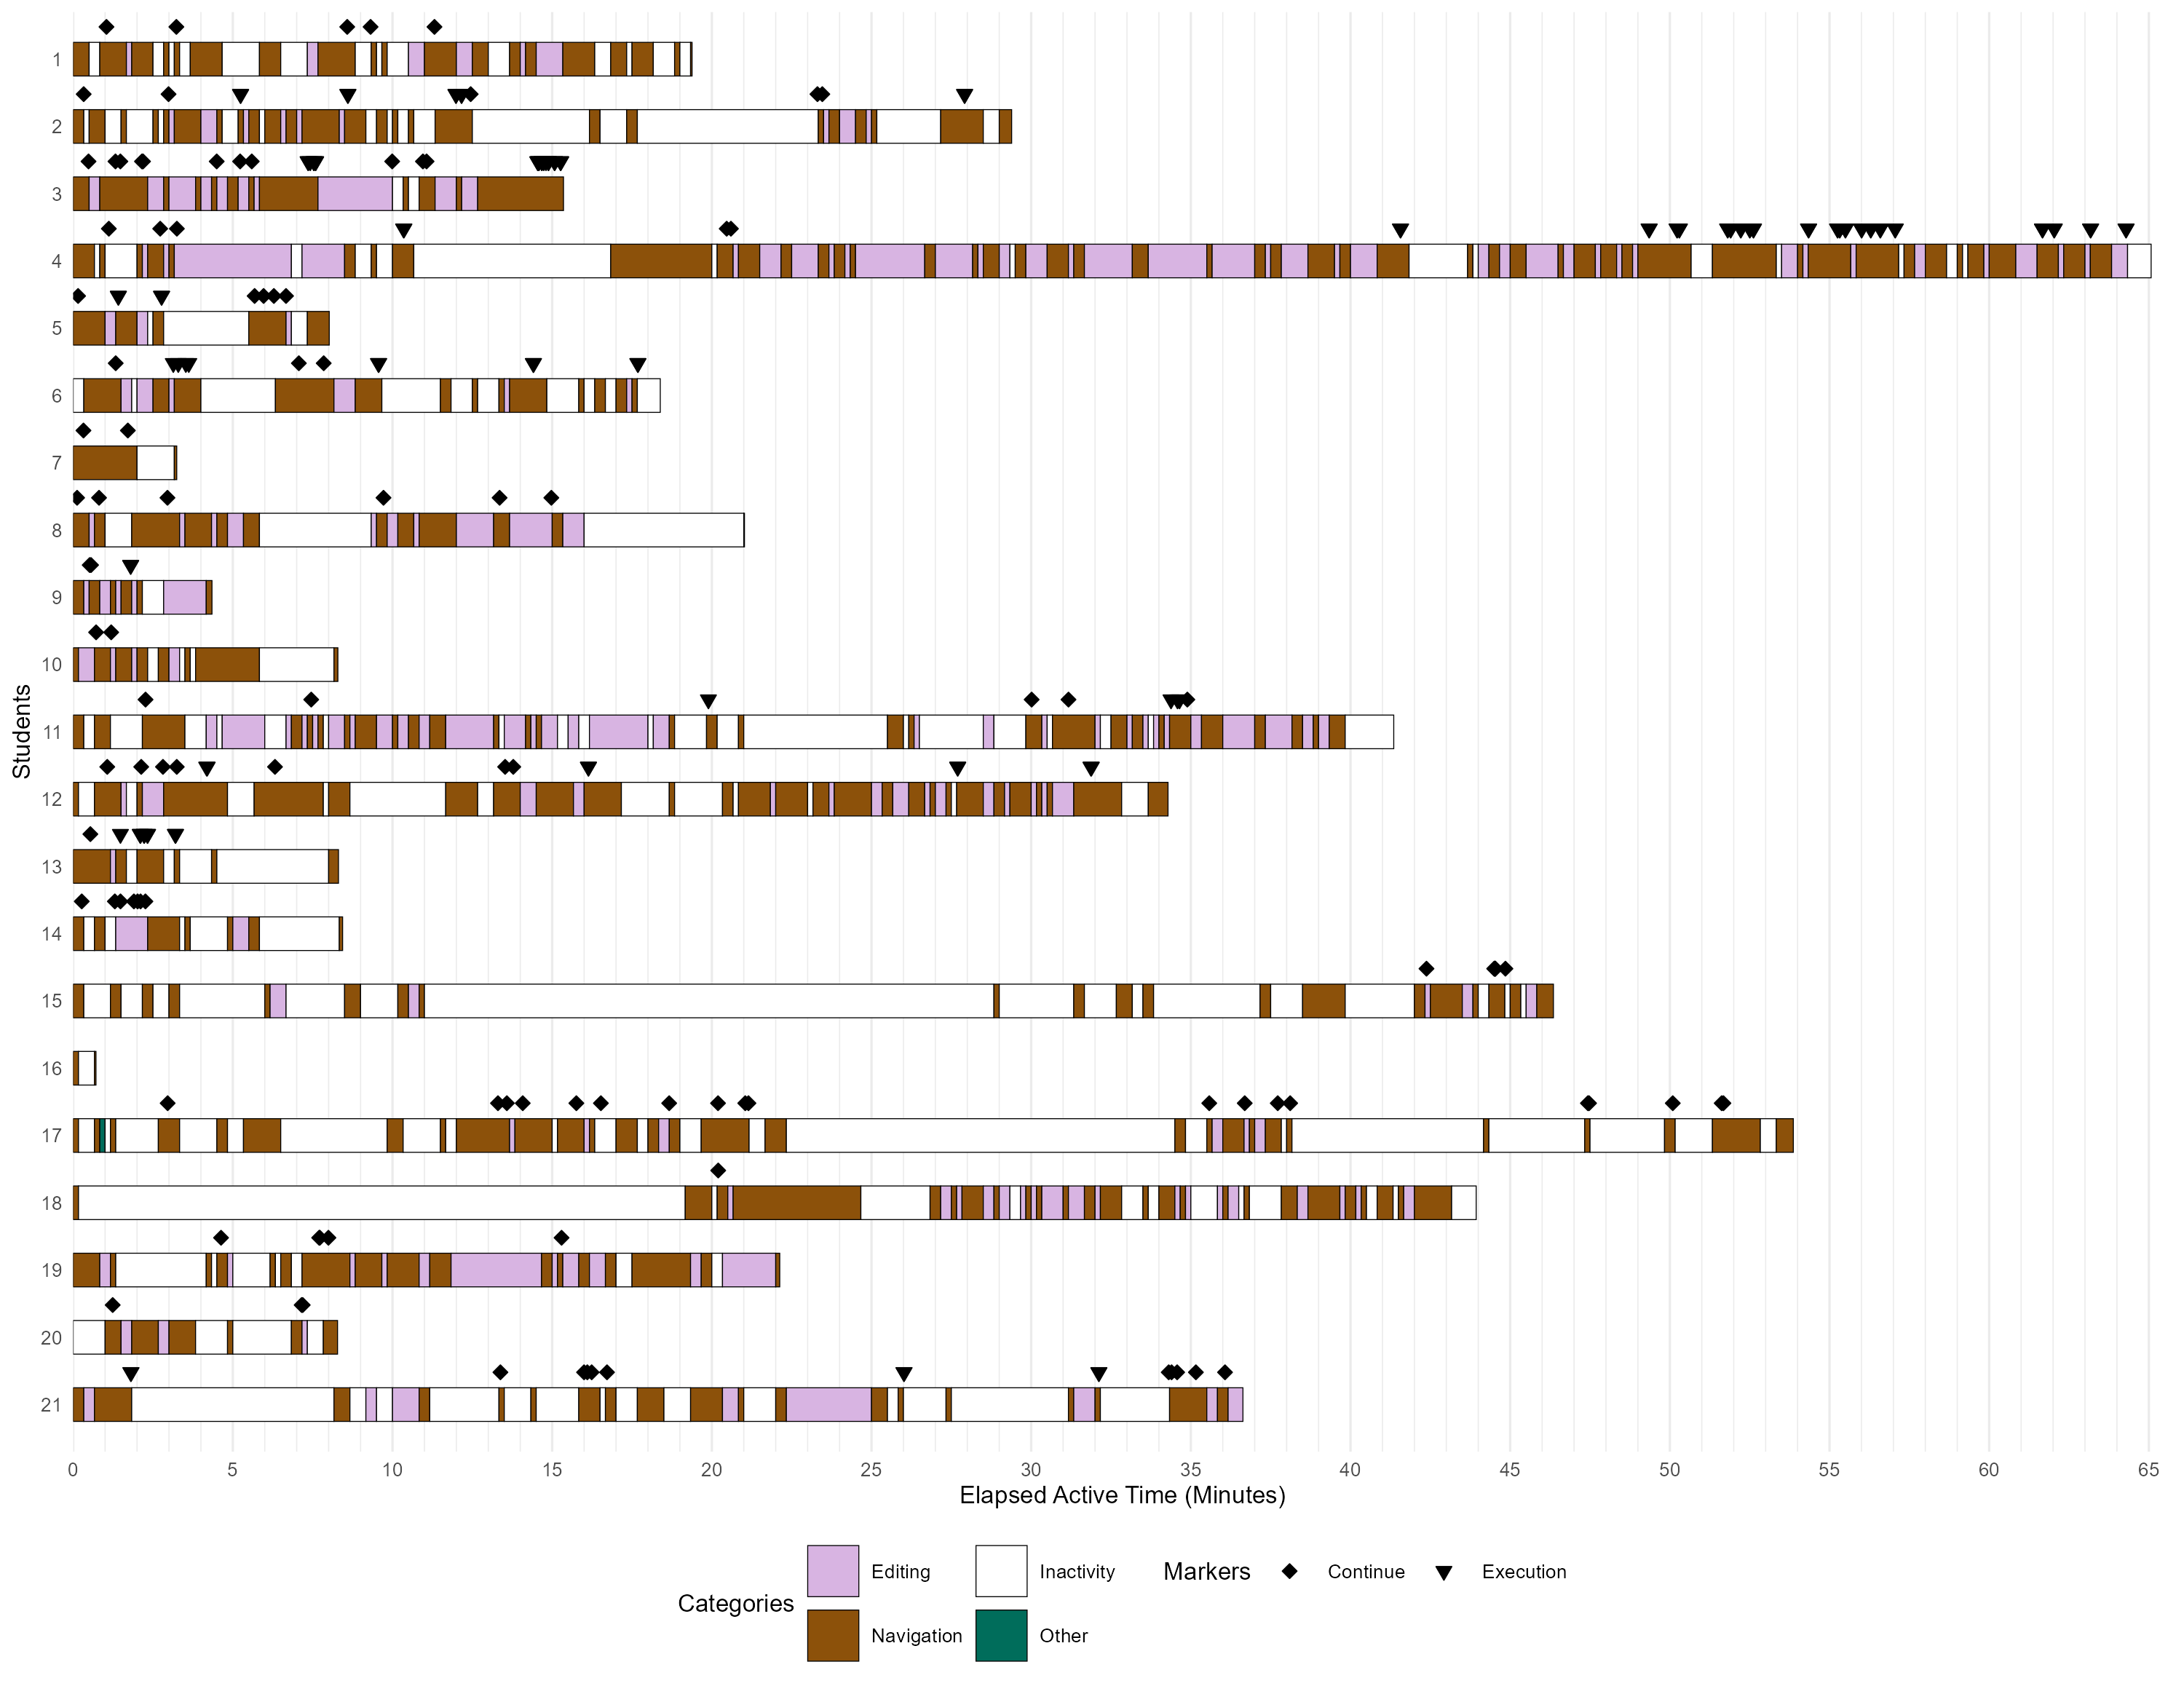

The R source for this figure:
# Task 3 activity timeline
#
# Workflow:
#   1. Query task-specific IDE activity from PostgreSQL.
#   2. Convert events to time intervals and bin them into 10-second windows.
#   3. Assign each bin its duration-weighted dominant activity category.
#      (Execution and Continue are excluded from this competition and shown
#      as point markers instead -- see notes below. Terminal is untouched.)
#   4. Merge adjacent bins with the same category.
#   5. Plot one timeline per student, with markers overlaid, and export
#      PNG/PDF figures.
#
# CATEGORY PLACEMENT NOTES (Task 3):
#   * Only Continue changed from every other task. It's classified in the
#     SQL (so we know which events they are) but excluded from bin-color
#     competition here and drawn as an exact-time point marker instead,
#     same treatment as Execution. Continue was tried as a window-interval
#     "fill" category (inferring dwell time from toolwindowdata) and
#     reverted: toolwindowdata never logs when focus returns to the main
#     editor, so any interval built that way silently over-claims however
#     long it's been since the last logged tool-window event. Marking
#     known moments is honest; filling inferred intervals was not.
#   * Every other category -- Editing, Navigation, Autocompletion,
#     Shortcut, Copy/Paste, Terminal, Other -- is UNCHANGED. Not merged,
#     not dropped, not marked. Same as every other task.

library(data.table)
library(ggplot2)

# -----------------------------------------------------------------------------
# Configuration
# -----------------------------------------------------------------------------

BIN_SECONDS <- 10

COLOR_MAP <- c(
  "Inactivity"     = "#FFFFFF",
  "Navigation"     = "#8C510A",  # dark ochre
  "Other"          = "#006D5B",  # dark teal
  "Editing"        = "#D8B4E2",  # light lavender
  "Shortcut"       = "#2C5F8A",  # dark blue
  "Autocompletion" = "#FDE68A",  # light yellow
  "Copy/Paste"     = "#3A8FB7",  # medium blue
  "Terminal"       = "#B8C9D6"   # light blue-grey
  # Note: "Execution" and "Continue" intentionally have no bin fill color.
  # Both are excluded from bin-color competition below and shown only as
  # point markers (see §Plot). Terminal is untouched -- still a normal
  # bin-competing category, same as it's always been.
)

# Store the database password outside the script, e.g. in .Renviron:
#   PGPASSWORD=your_password
con <- DBI::dbConnect(
  RPostgres::Postgres(),
  dbname = "csci3060_w26",
  host = "localhost",
  port = 5432,
  user = Sys.getenv("DB_USERNAME"),
  password = Sys.getenv("DB_PASSWORD")
)

# -----------------------------------------------------------------------------
# Query event-level activity
# -----------------------------------------------------------------------------

query <- "
WITH params AS (
    SELECT 10.0 AS inactivity_buffer_seconds
),

task_file_events AS (
    SELECT
        r.\"user\" AS user_id,
        d.research_id,
        d.date
    FROM documentdata AS d
    INNER JOIN researches AS r
        ON d.research_id = r.id
    WHERE LOWER(REPLACE(COALESCE(d.filename, ''), '\\\\', '/')) LIKE '%classify_triangle.py%'

    UNION ALL

    SELECT
        r.\"user\" AS user_id,
        f.research_id,
        f.date
    FROM fileeditordata AS f
    INNER JOIN researches AS r
        ON f.research_id = r.id
    WHERE LOWER(REPLACE(COALESCE(f.old_file, ''), '\\\\', '/')) LIKE '%classify_triangle.py%'
       OR LOWER(REPLACE(COALESCE(f.new_file, ''), '\\\\', '/')) LIKE '%classify_triangle.py%'
),

task_windows AS (
    SELECT
        user_id,
        research_id,
        MIN(date) AS task_start,
        MAX(date) AS task_end
    FROM task_file_events
    GROUP BY
        user_id,
        research_id
),

task_activity AS (
    SELECT
        tw.user_id AS id,
        tw.research_id,
        a.date,
        a.type,
        a.info,
        CASE
            WHEN a.type = 'KeyPressed' THEN 'Editing'
            WHEN a.type = 'MouseWheel' THEN 'Navigation'
            WHEN a.type = 'MouseMoved' THEN 'Navigation'
            WHEN a.type = 'MouseClicked' THEN 'Navigation'
            WHEN a.type = 'Execution' THEN 'Execution'
            WHEN a.type = 'Shortcut' THEN 'Shortcut'

            WHEN a.type = 'Action' AND a.info IN (
                'EditorChooseLookupItem',
                'EditorChooseLookupItemReplace',
                'InsertInlineCompletionAction',
                'InsertInlineCompletionLineAction',
                'InsertInlineCompletionWordAction',
                'com.intellij.codeInsight.inline.completion.tooltip.InlineCompletionPopupActionGroup',
                'com.intellij.codeInsight.inline.completion.tooltip.InlineCompletionTooltipActionsKt$shortcutActions$shortcutActions$1$1',
                'com.intellij.codeInsight.lookup.impl.actions.ChooseItemAction$FocusedOnly'
            ) THEN 'Autocompletion'

            WHEN a.type = 'Action' AND a.info IN (
                'EditorCopy',
                'EditorCut',
                'EditorPaste',
                '$Copy',
                '$SelectAll'
            ) THEN 'Copy/Paste'

            WHEN a.type = 'Action' AND a.info IN (
                'EditorDelete',
                'EditorDeleteLine',
                'EditorDeleteToWordEnd',
                'EditorDeleteToWordStart',
                'EditorDuplicateLines',
                'EditorEnter',
                'EditorIndentSelection',
                'EditorTab',
                'EditorUnindentSelection',
                '$Delete',
                '$Undo',
                'CommentByLineComment',
                'MoveStatementDown',
                'MoveStatementUp',
                'EditorDownWithSelection',
                'EditorUpWithSelection',
                'EditorLeftWithSelection',
                'EditorRightWithSelection',
                'EditorLineEndWithSelection',
                'EditorLineStartWithSelection',
                'EditorPreviousWordWithSelection',
                'SelectNextOccurrence',
                'EditorBackSpace',
                'OpenFile'
            ) THEN 'Editing'

            WHEN a.type = 'Action' AND a.info IN (
                'Debug',
                'MoreRunToolbarActions',
                'RedesignedRunConfigurationSelector',
                'Run',
                'RunAnything',
                'RunClass',
                'Stop',
                'com.intellij.execution.actions.RunCurrentFileExecutorAction',
                'com.intellij.execution.lineMarker.LineMarkerActionWrapper'
            ) THEN 'Execution'

            WHEN a.type = 'Action' AND a.info IN (
                'EditorDown',
                'EditorLeft',
                'EditorLineEnd',
                'EditorLineStart',
                'EditorNextWord',
                'EditorPageUp',
                'EditorPreviousWord',
                'EditorRight',
                'EditorTextEnd',
                'EditorUp',
                'GotoDeclaration',
                'HideAllWindows',
                'JumpToLastWindow',
                'SearchEverywhere',
                'com.intellij.ide.actions.ToolWindowViewModeAction',
                'com.intellij.toolWindow.ToolWindowHeader$HideAction',
                'com.intellij.toolWindow.ToolWindowHeader$ShowOptionsAction',
                'RevealIn',
                'Switcher',
                'Tablist'
            ) THEN 'Navigation'

            WHEN a.type = 'Action' AND a.info IN (
                'ActivateTerminalToolWindow',
                'Terminal.CommandCompletion.InsertSuggestion',
                'Terminal.OpenInReworkedTerminal',
                'Terminal.Paste',
                'com.intellij.terminal.frontend.action.SendShortcutToTerminalAction'
            ) THEN 'Terminal'

            WHEN a.type = 'Action' AND a.info IN (
                'continue.reloadPage',
                'continue.openConfigPage',
                'continue.newContinueSession'
            ) THEN 'Continue'

            ELSE 'Other'
        END AS activity_category

    FROM researches AS r
    INNER JOIN activitydata AS a
        ON a.research_id = r.id
    INNER JOIN task_windows AS tw
        ON tw.user_id = r.\"user\"
       AND tw.research_id = r.id
       AND a.date BETWEEN tw.task_start AND tw.task_end
       AND a.date <= tw.task_start + INTERVAL '120 minutes'

    WHERE a.type <> 'KeyReleased'
),

task_activity_timed AS (
    SELECT
        ta.*,

        EXTRACT(
            EPOCH FROM (
                ta.date -
                MIN(ta.date) OVER (
                    PARTITION BY ta.id, ta.research_id
                )
            )
        ) AS time,

        EXTRACT(
            EPOCH FROM (
                LEAD(ta.date) OVER (
                    PARTITION BY ta.id, ta.research_id
                    ORDER BY ta.date
                ) - ta.date
            )
        ) AS duration,

        LEAD(ta.activity_category) OVER (
            PARTITION BY ta.id, ta.research_id
            ORDER BY ta.date
        ) AS next_activity_category

    FROM task_activity AS ta
)

SELECT
    tat.id,
    tat.research_id,
    tat.time,
    tat.duration,
    tat.type,
    tat.info,
    tat.activity_category,

    CASE
        WHEN tat.duration > p.inactivity_buffer_seconds
         AND tat.next_activity_category = tat.activity_category
        THEN 'Inactivity'
        ELSE tat.activity_category
    END AS timeline_category

FROM task_activity_timed AS tat
CROSS JOIN params AS p

ORDER BY
    tat.id,
    tat.research_id,
    tat.time
"

raw <- as.data.table(DBI::dbGetQuery(con, query))

# -----------------------------------------------------------------------------
# Continue "opened" markers (Option A)
# -----------------------------------------------------------------------------
# Separate, lightweight query against toolwindowdata: only marks the moments
# the Continue tool window was OPENED (not every FOCUSED repeat, which
# clusters within milliseconds of an open and would just add visual noise).
# This is intentionally NOT part of the main event/category pipeline above --
# it's a supplementary marker source, not a claim about how long Continue
# stayed focused (see notes at the top of this file for why that distinction
# matters).

continue_window_query <- "
WITH task_file_events AS (
    SELECT
        r.\"user\" AS user_id,
        d.research_id,
        d.date
    FROM documentdata AS d
    INNER JOIN researches AS r
        ON d.research_id = r.id
    WHERE LOWER(REPLACE(COALESCE(d.filename, ''), '\\\\', '/')) LIKE '%classify_triangle.py%'

    UNION ALL

    SELECT
        r.\"user\" AS user_id,
        f.research_id,
        f.date
    FROM fileeditordata AS f
    INNER JOIN researches AS r
        ON f.research_id = r.id
    WHERE LOWER(REPLACE(COALESCE(f.old_file, ''), '\\\\', '/')) LIKE '%classify_triangle.py%'
       OR LOWER(REPLACE(COALESCE(f.new_file, ''), '\\\\', '/')) LIKE '%classify_triangle.py%'
),

task_windows AS (
    SELECT
        user_id,
        research_id,
        MIN(date) AS task_start,
        MAX(date) AS task_end
    FROM task_file_events
    GROUP BY
        user_id,
        research_id
)

SELECT
    tw.user_id AS id,
    twd.research_id,
    EXTRACT(EPOCH FROM (twd.date - tw.task_start)) / 60 AS continue_open_time_minutes
FROM toolwindowdata AS twd
INNER JOIN task_windows AS tw
    ON tw.research_id = twd.research_id
   AND twd.date BETWEEN tw.task_start AND tw.task_end
   AND twd.date <= tw.task_start + INTERVAL '120 minutes'
WHERE twd.active_window ILIKE '%continue%'
  AND twd.action = 'OPENED'
"

continue_windows <- as.data.table(DBI::dbGetQuery(con, continue_window_query))
DBI::dbDisconnect(con)

# -----------------------------------------------------------------------------
# Bin activity into fixed-width windows
# -----------------------------------------------------------------------------
# Event-level segments are too narrow to remain legible at print size. For each
# 10-second bin, choose the category occupying the greatest amount of time.
# Execution and Continue are excluded from this competition (see notes at the
# top of this file) and are instead drawn as exact-time point markers on top
# of the timeline. Terminal is untouched -- still a normal competing category.

dt <- raw[!is.na(duration) & duration > 0][order(id, time)]
dt[, `:=`(event_start = time, event_end = time + duration)]

MARKER_CATEGORIES <- c("Execution", "Continue")

# --- Point markers -----------------------------------------------------------
# Exact event positions for the marker overlay. These come directly from the
# SQL elapsed-time field before any 10-second binning, so they're captured
# from raw (not dt) and are never subject to the duration filter.
event_markers <- raw[
  activity_category %in% MARKER_CATEGORIES,
  .(
    id,
    research_id,
    marker_time_minutes = time / 60,
    marker_type = activity_category
  )
]

# Continue "opened" markers from the separate toolwindowdata query, folded
# into the same marker table under the same "Continue" marker type.
if (nrow(continue_windows) > 0) {
  continue_open_markers <- continue_windows[
    , .(
      id,
      research_id,
      marker_time_minutes = continue_open_time_minutes,
      marker_type = "Continue"
    )
  ]
  event_markers <- rbindlist(list(event_markers, continue_open_markers))
}

# Non-marker events only: this is what competes for bin-dominant category.
# Terminal remains eligible here -- it was never added to MARKER_CATEGORIES.
plot_dt <- dt[!timeline_category %in% MARKER_CATEGORIES]

# Create bins independently for each student. total_time is computed from the
# full event set (dt) so the last bin still reflects the true session length,
# even if the session's final event happens to be a marker-category event.
bins <- dt[, .(total_time = max(event_end)), by = id][
  , {
    starts <- seq(0, total_time - 1e-9, by = BIN_SECONDS)
    .(
      bin_start = starts,
      bin_end = pmin(starts + BIN_SECONDS, total_time)
    )
  },
  by = id
]
bins[, bin_id := .I]

# Non-equi join: pair each non-marker event with every time bin it overlaps.
overlaps <- plot_dt[
  bins,
  on = .(id, event_start < bin_end, event_end > bin_start),
  allow.cartesian = TRUE,
  nomatch = 0,
  .(
    id = x.id,
    bin_id = i.bin_id,
    bin_start = i.bin_start,
    bin_end = i.bin_end,
    timeline_category = x.timeline_category,
    event_start = x.event_start,
    event_end = x.event_end
  )
]

# Measure the actual amount of each event falling inside each bin.
overlaps[, overlap_seconds :=
           pmin(event_end, bin_end) - pmax(event_start, bin_start)]

# Sum overlap by category, then keep the dominant category in each bin.
# Alphabetical category order breaks exact ties, matching the original Python
# sorted(set(...)) + argmax behavior.
binned <- overlaps[
  overlap_seconds > 0,
  .(category_seconds = sum(overlap_seconds)),
  by = .(id, bin_id, bin_start, bin_end, timeline_category)
]
setorder(binned, id, bin_id, -category_seconds, timeline_category)
binned <- binned[, .SD[1], by = .(id, bin_id)]

# Convert to minutes and merge consecutive bins with the same category.
binned[, bin_duration := (bin_end - bin_start) / 60]
binned[, bin_start := bin_start / 60]
setorder(binned, id, bin_start)
binned[, run_id := rleid(timeline_category), by = id]

timeline <- binned[, .(
  elapsed_start = min(bin_start),
  duration_minutes = sum(bin_duration)
), by = .(id, run_id, timeline_category)]
setorder(timeline, id, elapsed_start)

# -----------------------------------------------------------------------------
# Plot
# -----------------------------------------------------------------------------
# Only students represented in the task data receive a row. Inactivity is white,
# so every segment gets a thin black border to keep those intervals visible.
# Execution/Continue events are overlaid as point markers, nudged slightly
# above each row so they don't obscure the bin colors beneath them.

student_levels <- rev(sort(unique(timeline$id)))
timeline[, student := factor(id, levels = student_levels)]
event_markers[, student := factor(id, levels = student_levels)]
event_markers <- event_markers[!is.na(student)]  # drop ids with no timeline row

fig_height <- max(2.2, uniqueN(timeline$id) * 0.32 + 1.0)

p <- ggplot(
  timeline,
  aes(
    x = elapsed_start + duration_minutes / 2,
    y = student,
    width = duration_minutes,
    fill = timeline_category
  )
) +
  geom_tile(height = 0.5, color = "black", linewidth = 0.15) +
  geom_point(
    data = event_markers,
    aes(
      x = marker_time_minutes,
      y = student,
      shape = marker_type
    ),
    inherit.aes = FALSE,
    position = position_nudge(y = 0.48),  # lift marker just above the shorter tile
    fill = "black",
    color = "black",
    size = 1.6,
    stroke = 0.3
  ) +
  scale_fill_manual(
    values = COLOR_MAP,
    breaks = sort(unique(timeline$timeline_category)),
    name = "Categories"
  ) +
  scale_shape_manual(
    values = c(
      "Execution" = 25,  # filled triangle, point down
      "Continue"  = 23   # filled diamond
    ),
    name = "Markers"
  ) +
  scale_x_continuous(
    breaks = scales::breaks_width(5),
    minor_breaks = scales::breaks_width(1),
    expand = expansion(mult = c(0, 0.01))
  ) +
  scale_y_discrete(expand = expansion(add = 0.7)) +  # room for nudged markers on edge rows
  labs(
    x = "Elapsed Active Time (Minutes)",
    y = "Students"
  ) +
  guides(
    fill = guide_legend(nrow = 2, byrow = TRUE, order = 1),
    shape = guide_legend(order = 2)
  ) +
  theme_minimal(base_size = 8) +
  theme(
    panel.grid.major.y = element_blank(),
    panel.grid.minor.y = element_blank(),
    legend.position = "bottom"
  )

print(p)

# -----------------------------------------------------------------------------
# Export
# -----------------------------------------------------------------------------

ggsave(
  "task3_timeline.png", p,
  width = 10, height = fig_height, units = "in", dpi = 300
)
